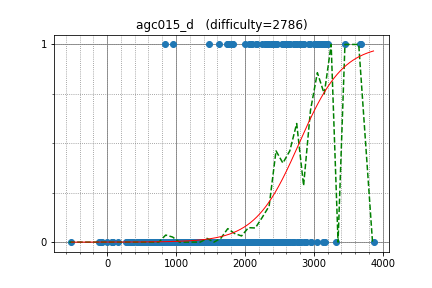

Values plotted in this chart, from the file beside it:
sky58, 2931.200315, 1
TeaPot, 3048, 1
maryanna2016, 2851, 1
cospleermusora, 3679, 1
w4yneb0t, 3866, 0
Reyna, 2891, 0
skydec, 2799, 1
dreamoon, 3030, 1
Golovanov399, 2934, 1
uwi, 3059, 1
voover, 2997, 1
Petr, 3668, 1
yutaka1999, 3444, 1
yjqqqaq, 2658, 1
aaaaajack, 3134, 1
logicmachine, 2712, 1
chemthan, 2644, 1
rickytheta, 2719, 1
kajebiii, 2442, 1
goodqt, 2379, 1
Namnamseo, 2336, 1
kobae964, 2578, 1
wxh010910, 3182, 1
eddy1021, 2757, 1
Vegetable, 2429, 1
lis, 2292, 1
ilyakor, 3201, 1
shik, 2945, 1
jonathanirvings, 2599, 1
sigma425, 3115, 1
khadaev, 3073, 1
rxdoi, 2467, 1
nwin, 2308, 1
E869120, 2404, 1
Ping_Pong, 2718, 1
math, 2600, 1
liu_runda, 2097, 1
PIandS, 2333, 1
Timur_Sitdikov, 2558, 1
savinov, 2623, 1
dragoon, 2605, 1
baz93, 3116, 1
chokudai, 3155, 1
Huziwara, 3120, 1
King_George, 2846, 1
maroonrk, 3011, 1
ogiekako, 2092, 1
catupper, 2589, 1
liympanda, 2795, 1
latte0119, 2758, 0
negativeb, 2533, 1
nhirokinet, 841.2, 1
yokozuna57, 3052, 1
afaji321, 1831, 1
t1016d, 2572, 1
akinomyoga, 1810, 1
merom686, 1746, 1
btk15049, 2420, 1
melnyk, 2630, 1
eiya, 2052, 1
potetisensei, 2245, 1
... 750 more rows
